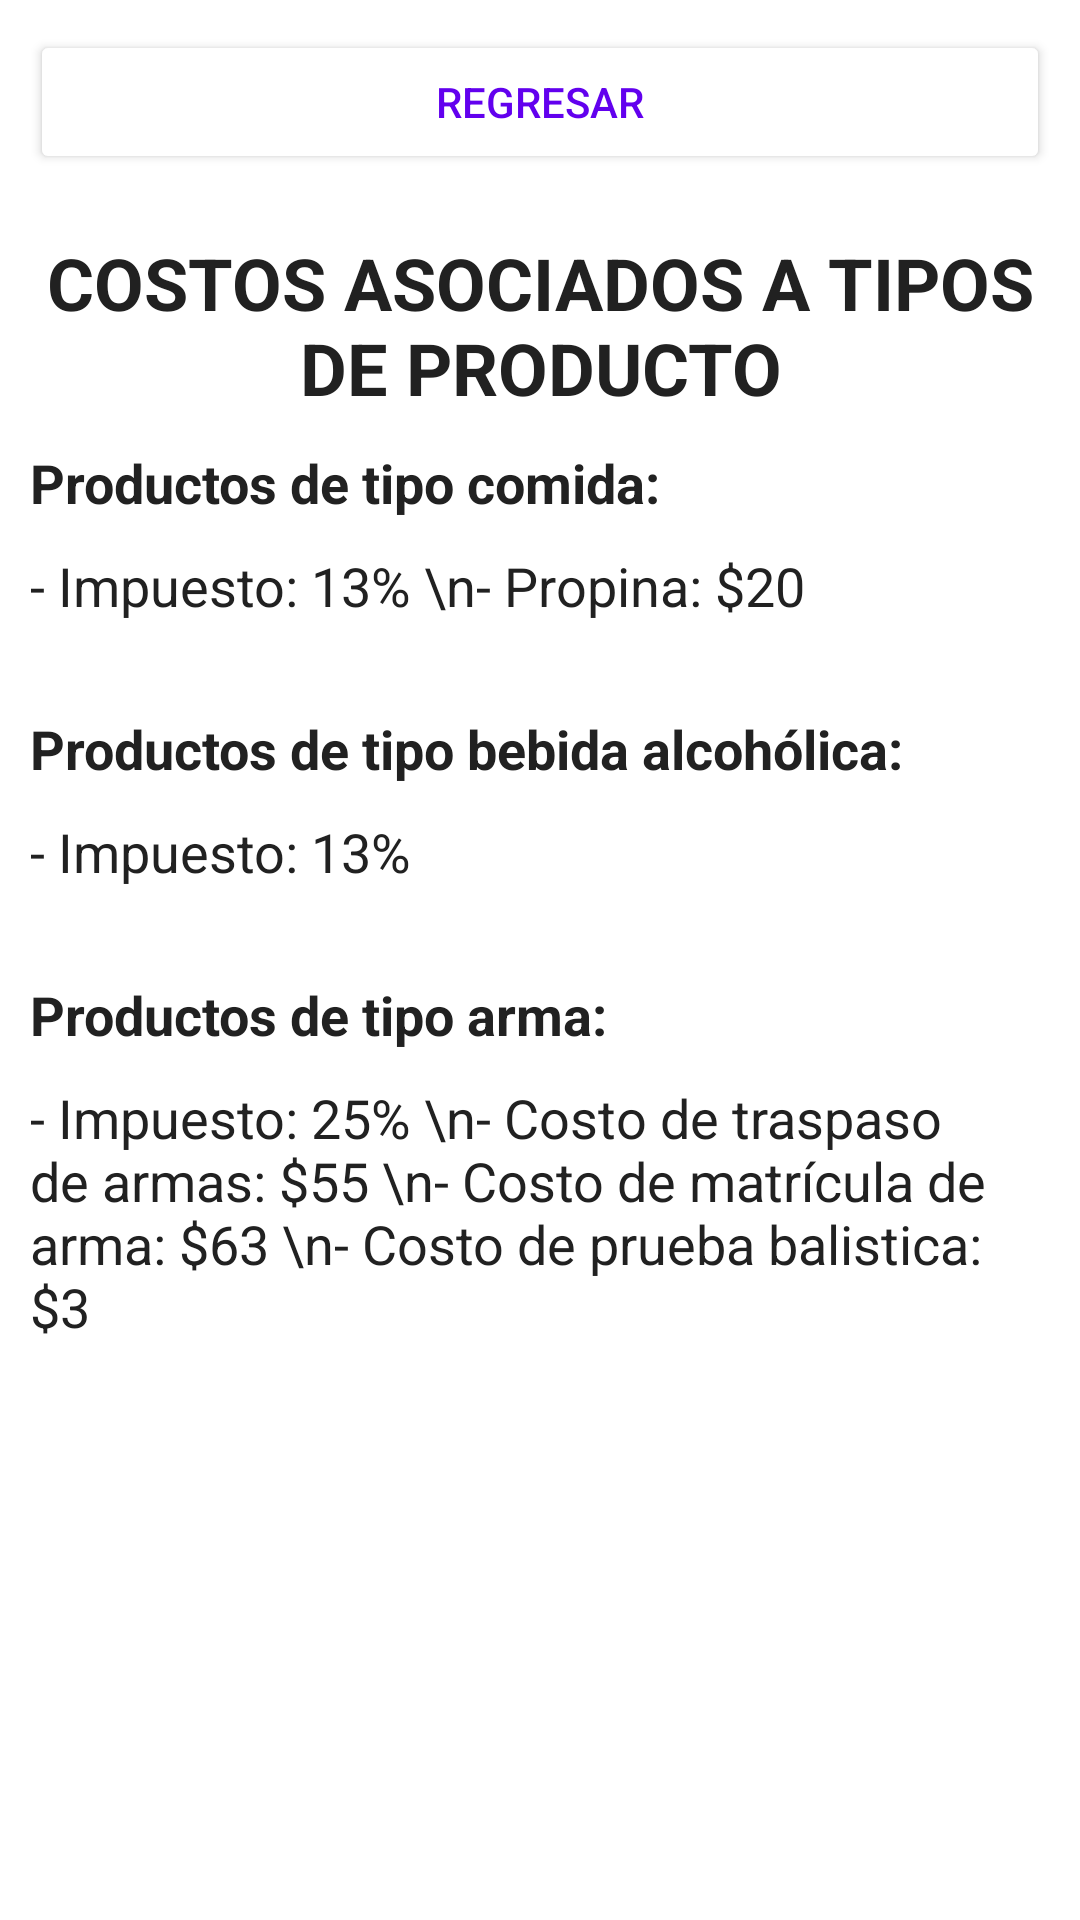

Android layout source for this screen:
<!-- AndroidManifest.xml: application theme Theme.SOLIDApp -->
<!-- res/layout/activity_ver_costos.xml -->
<?xml version="1.0" encoding="utf-8"?>
<LinearLayout xmlns:android="http://schemas.android.com/apk/res/android"
    xmlns:app="http://schemas.android.com/apk/res-auto"
    xmlns:tools="http://schemas.android.com/tools"
    android:layout_width="match_parent"
    android:layout_height="match_parent"
    android:orientation="vertical"
    tools:context=".VerCostosActivity"

    android:paddingHorizontal="10dp">

    <Button
        android:id="@+id/btnRegresar"
        android:layout_width="match_parent"
        android:layout_height="wrap_content"
        android:layout_marginBottom="10dp"
        android:text="Regresar"
        android:textColor="#6200EE"
        app:backgroundTint="#FFFFFF"
        app:strokeColor="#6200EE"
        app:strokeWidth="1dp"
        android:layout_marginVertical="10dp"/>

    <TextView
        android:layout_width="match_parent"
        android:layout_height="wrap_content"
        android:text="COSTOS ASOCIADOS A TIPOS DE PRODUCTO"
        android:textSize="24sp"
        android:textStyle="bold"
        android:textColor="#212121"
        android:textAlignment="center"
        android:layout_gravity="center_horizontal"

        android:layout_marginVertical="10dp"
        />

    <TextView
        android:layout_width="match_parent"
        android:layout_height="wrap_content"
        android:text="Productos de tipo comida:"
        android:textSize="18sp"
        android:textStyle="bold"
        android:textColor="#212121"

        android:layout_marginBottom="10dp"
        />

    <TextView
        android:layout_width="match_parent"
        android:layout_height="wrap_content"
        android:text="- Impuesto: 13% \n- Propina: $20"
        android:textSize="18sp"
        android:textColor="#212121"

        android:layout_marginBottom="30dp"
        />

    <TextView
        android:layout_width="match_parent"
        android:layout_height="wrap_content"
        android:text="Productos de tipo bebida alcohólica:"
        android:textSize="18sp"
        android:textStyle="bold"
        android:textColor="#212121"

        android:layout_marginBottom="10dp"
        />

    <TextView
        android:layout_width="match_parent"
        android:layout_height="wrap_content"
        android:text="- Impuesto: 13%"
        android:textSize="18sp"
        android:textColor="#212121"

        android:layout_marginBottom="30dp"
        />

    <TextView
        android:layout_width="match_parent"
        android:layout_height="wrap_content"
        android:text="Productos de tipo arma:"
        android:textSize="18sp"
        android:textStyle="bold"
        android:textColor="#212121"

        android:layout_marginBottom="10dp"
        />

    <TextView
        android:layout_width="match_parent"
        android:layout_height="wrap_content"
        android:text="- Impuesto: 25% \n- Costo de traspaso de armas: $55 \n- Costo de matrícula de arma: $63 \n- Costo de prueba balistica: $3"
        android:textSize="18sp"
        android:textColor="#212121"

        android:layout_marginBottom="10dp"
        />


</LinearLayout>
<!-- resources referenced by this layout -->
<resources>
  <style name="Theme.SOLIDApp" parent="Theme.MaterialComponents.DayNight.DarkActionBar">
          
          <item name="colorPrimary">@color/purple_500</item>
          <item name="colorPrimaryVariant">@color/purple_700</item>
          <item name="colorOnPrimary">@color/white</item>
          
          <item name="colorSecondary">@color/teal_200</item>
          <item name="colorSecondaryVariant">@color/teal_700</item>
          <item name="colorOnSecondary">@color/black</item>
          
          <item name="android:statusBarColor" tools:targetApi="l">?attr/colorPrimaryVariant</item>
          
      </style>
  <!-- not gathered from this repository: default colours our renderer supplied (Android Studio template values) -->
  <color name="purple_500">#FF6200EE</color>
  <color name="purple_700">#FF3700B3</color>
  <color name="teal_200">#FF03DAC5</color>
  <color name="teal_700">#FF018786</color>
  <color name="black">#FF000000</color>
  <color name="white">#FFFFFFFF</color>
</resources>
